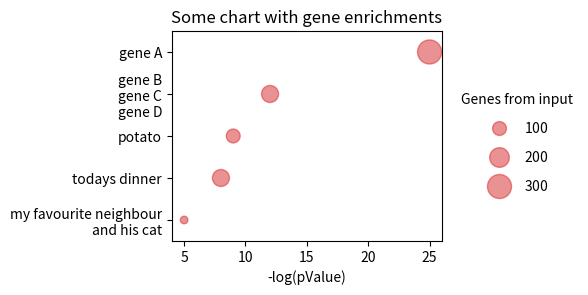

Write the Python code that produced this figure.
import numpy as np # used only to generate the data actually
import matplotlib.pyplot as plt


# Data section: we'd get this data from somewhere usually. 
# In this case I will create some dummy data and some dummy labels.
# We define some dummy data
Y = np.arange(5)
X = [25,12,9,8,5]
sizes = [300,150,100,150,30]


y_labels = ['gene A',
            'gene B\ngene C\ngene D',
            'potato',
            'todays dinner',
            'my favourite neighbour\nand his cat']


# Plotting section (what we are interested in)

# Create the figure and the axes. The axes is what we need
fig, ax = plt.subplots(1,1, figsize=(6,3))

# Make the scatter plot
sc = ax.scatter(X, Y[::-1], s=sizes, c='tab:red', alpha=0.5)

# For some reason, plt always puts another tick in the axes.
# Here i put the correct ticks (one for each gene)
ax.set_yticks([0,1,2,3,4])

# Put the y tick labels. Since I want from top to bottom, I 
# invert the order (y_labels[::-1]) but this depends on what you want to do
ax.set_yticklabels(y_labels[::-1])

# Set the x_label
ax.set_xlabel('-log(pValue)')

# Lets use only some nice values for the x_ticsk
ax.set_xticks([5,10,15,20,25])

# Make the y-axis a bit more range so it looks nicer
ax.set_ylim(-0.5,4.5)

# Make the legend
ax.legend(*sc.legend_elements(prop='sizes',
                              num=3,
                              color='tab:red'), # this is cool, I copied it from stackoverflow
          labelspacing=1, # more distance between labels
          loc = (1.05, 0.2), # Legend position, relative to plot
          frameon=False, # Wanna draw the frame?
          title='Genes from input')

# Set the title
ax.set_title('Some chart with gene enrichments')

# Final adjustment: organize the plot position in respect to the window
fig.subplots_adjust(left=0.25, bottom=0.2, right=0.7, top=0.9)
plt.show()
